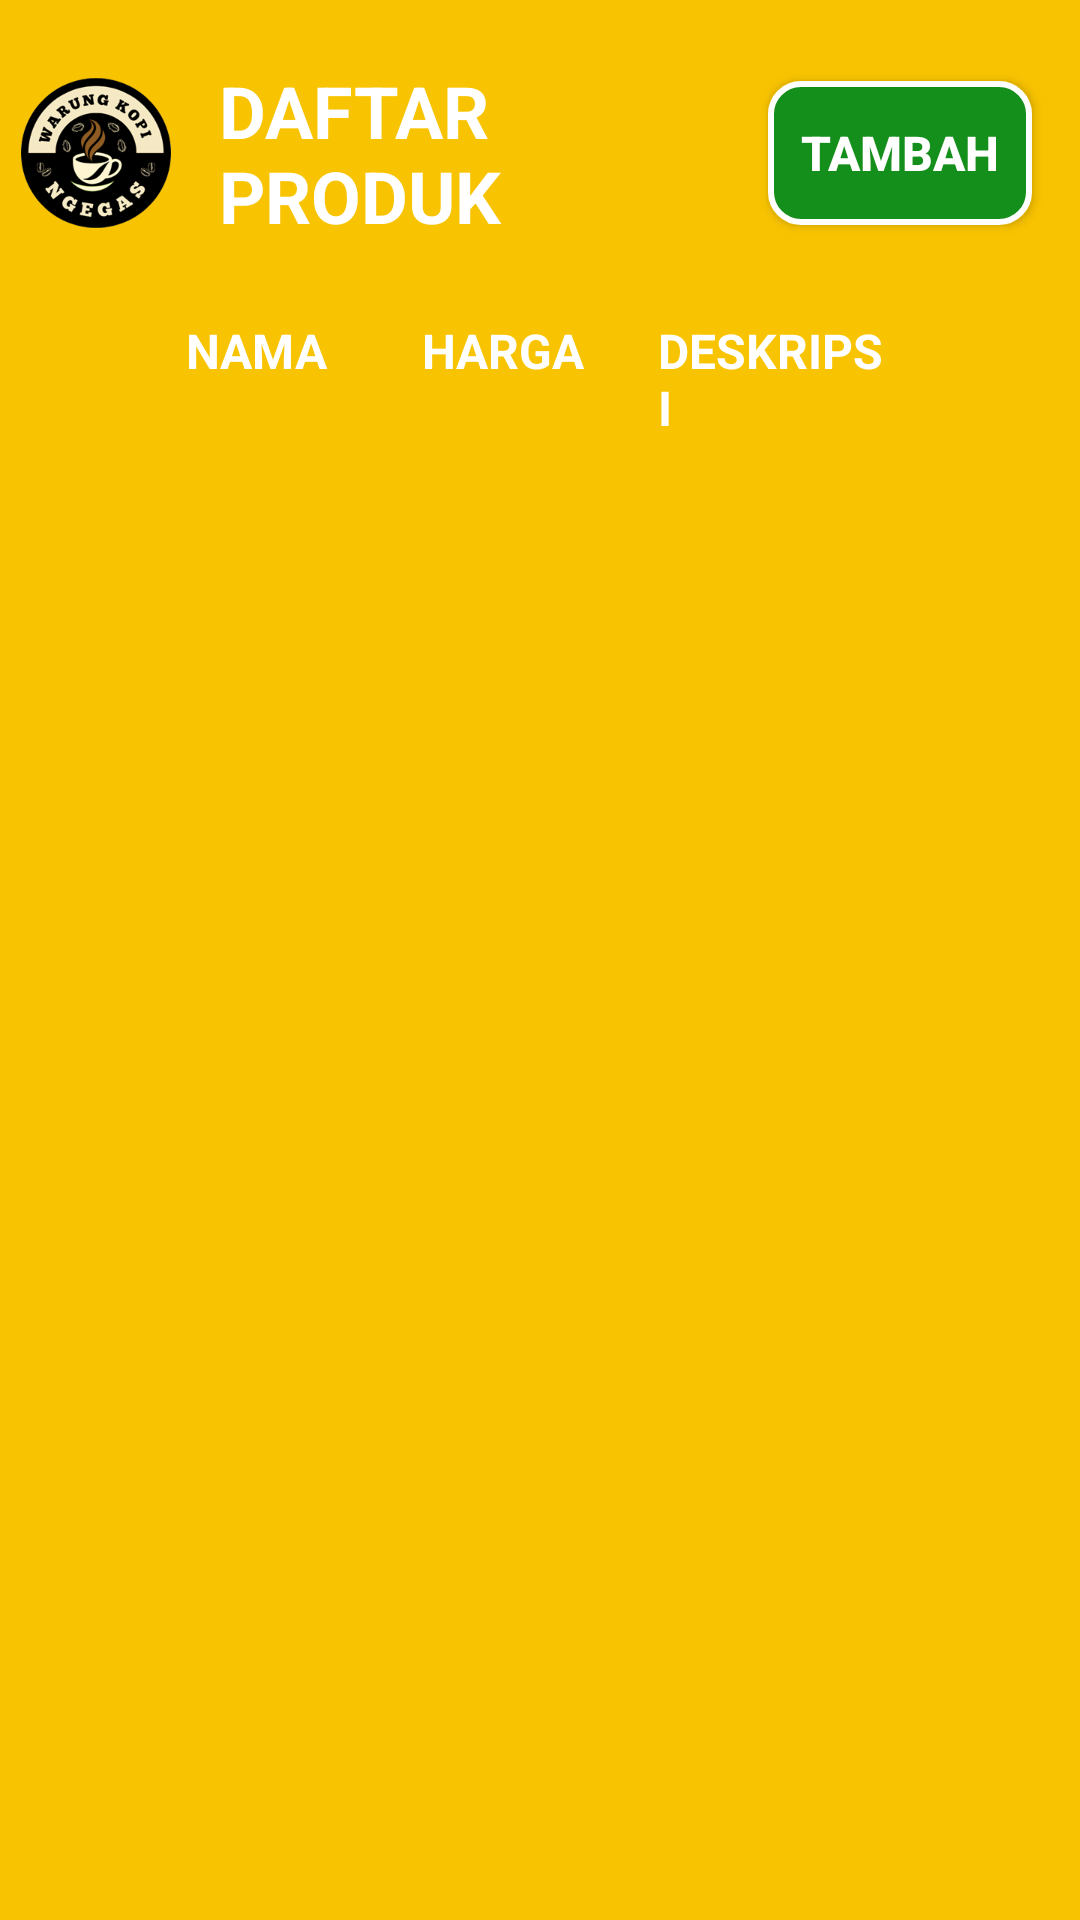

The Android layout XML behind this screen, and the referenced resources:
<!-- AndroidManifest.xml: application theme Theme.NonaSeblak -->
<!-- res/layout/activity_product_menu.xml -->
<?xml version="1.0" encoding="utf-8"?>
<androidx.constraintlayout.widget.ConstraintLayout xmlns:android="http://schemas.android.com/apk/res/android"
    xmlns:app="http://schemas.android.com/apk/res-auto"
    xmlns:tools="http://schemas.android.com/tools"
    android:layout_width="match_parent"
    android:layout_height="match_parent"
    android:background="@color/ic_launcher_background"
    tools:context=".activity.ProductMenuActivity">

    <ImageView
        android:id="@+id/imageView"
        android:layout_width="50dp"
        android:layout_height="50dp"
        app:layout_constraintBottom_toBottomOf="parent"
        app:layout_constraintEnd_toEndOf="parent"
        app:layout_constraintHorizontal_bias="0.023"
        app:layout_constraintStart_toStartOf="parent"
        app:layout_constraintTop_toTopOf="parent"
        app:layout_constraintVertical_bias="0.044"
        app:srcCompat="@drawable/splash_screen" />

    <TextView
        android:id="@+id/textViewTitle"
        android:layout_width="0dp"
        android:layout_height="wrap_content"
        android:layout_marginStart="16dp"
        android:layout_marginLeft="16dp"
        android:layout_marginEnd="16dp"
        android:layout_marginRight="16dp"
        android:text="DAFTAR PRODUK"
        android:textColor="@color/white"
        android:textSize="24sp"
        android:textStyle="bold"
        app:layout_constraintBottom_toBottomOf="@+id/imageView"
        app:layout_constraintEnd_toStartOf="@+id/buttonAdd"
        app:layout_constraintStart_toEndOf="@+id/imageView"
        app:layout_constraintTop_toTopOf="@+id/imageView" />

    <androidx.appcompat.widget.AppCompatButton
        android:id="@+id/buttonAdd"
        android:layout_width="wrap_content"
        android:layout_height="wrap_content"
        android:layout_marginEnd="16dp"
        android:layout_marginRight="16dp"
        android:background="@drawable/btn_bg_selector_green"
        android:text="TAMBAH"
        android:textColor="@drawable/btn_txt_selector_green"
        android:textSize="16sp"
        android:textStyle="bold"
        app:layout_constraintBottom_toBottomOf="@+id/imageView"
        app:layout_constraintEnd_toEndOf="parent"
        app:layout_constraintHorizontal_bias="1.0"
        app:layout_constraintStart_toStartOf="parent"
        app:layout_constraintTop_toTopOf="@+id/imageView" />

    <LinearLayout
        android:layout_width="match_parent"
        android:layout_height="0dp"
        android:layout_marginStart="32dp"
        android:layout_marginLeft="32dp"
        android:layout_marginEnd="32dp"
        android:layout_marginRight="32dp"
        android:layout_marginBottom="32dp"
        android:orientation="vertical"
        app:layout_constraintBottom_toBottomOf="parent"
        app:layout_constraintEnd_toEndOf="parent"
        app:layout_constraintStart_toStartOf="parent"
        app:layout_constraintTop_toBottomOf="@+id/imageView">

        <LinearLayout
            android:id="@+id/linearLayout"
            android:layout_width="match_parent"
            android:layout_height="wrap_content"
            android:layout_margin="6dp"
            android:orientation="horizontal"
            android:padding="24dp">

            <TextView
                android:layout_width="match_parent"
                android:layout_height="wrap_content"
                android:layout_weight="1"
                android:text="NAMA"
                android:textColor="@drawable/btn_txt_selector_green"
                android:textSize="16sp"
                android:textStyle="bold" />

            <TextView
                android:layout_width="match_parent"
                android:layout_height="wrap_content"
                android:layout_weight="1"
                android:text="HARGA"
                android:textColor="@drawable/btn_txt_selector_green"
                android:textSize="16sp"
                android:textStyle="bold" />

            <TextView
                android:layout_width="match_parent"
                android:layout_height="wrap_content"
                android:layout_weight="1"
                android:text="DESKRIPSI"
                android:textColor="@drawable/btn_txt_selector_green"
                android:textSize="16sp"
                android:textStyle="bold" />

        </LinearLayout>

        <androidx.recyclerview.widget.RecyclerView
            android:id="@+id/recyclerView"
            android:layout_width="match_parent"
            android:layout_height="match_parent"
            android:layout_marginHorizontal="6dp" />

    </LinearLayout>

</androidx.constraintlayout.widget.ConstraintLayout>
<!-- resources referenced by this layout -->
<resources>
  <color name="ic_launcher_background">#F8C301</color>
  <color name="white">#FFFFFFFF</color>
  <!-- drawable btn_bg_selector_green (drawable) -->
  <?xml version="1.0" encoding="utf-8"?>
  <selector xmlns:android="http://schemas.android.com/apk/res/android">
      
      <item android:state_pressed="true">
          <shape android:shape="rectangle">
              <solid android:color="@color/white" />
              <corners android:radius="10dp" />
              <stroke android:width="2dp" android:color="@color/white" />
          </shape>
      </item>
      
      
      
      <item android:state_enabled="false">
          <shape android:shape="rectangle">
              <solid android:color="@color/black" />
              <corners android:radius="10dp" />
              <stroke android:width="2dp" android:color="@color/white" />
          </shape>
      </item>
      
      <item>
          <shape android:shape="rectangle">
              <solid android:color="@color/green" />
              <corners android:radius="10dp" />
              <stroke android:width="2dp" android:color="@color/white" />
          </shape>
      </item>
  </selector>
  <!-- drawable btn_txt_selector_green (drawable) -->
  <?xml version="1.0" encoding="utf-8"?>
  <selector xmlns:android="http://schemas.android.com/apk/res/android">
      
      <item android:color="@color/green" android:state_pressed="true" />
      
      
      
      
      
      <item android:color="@color/white" />
  </selector>
  <!-- drawable splash_screen: png bitmap (drawable, 55439 bytes) -->
  <style name="Theme.NonaSeblak" parent="Base.Theme.NonaSeblak" />
  <color name="black">#FF000000</color>
  <color name="green">#158F1B</color>
  <style name="Base.Theme.NonaSeblak" parent="Theme.Material3.DayNight.NoActionBar">
          
          
  
      </style>
</resources>
